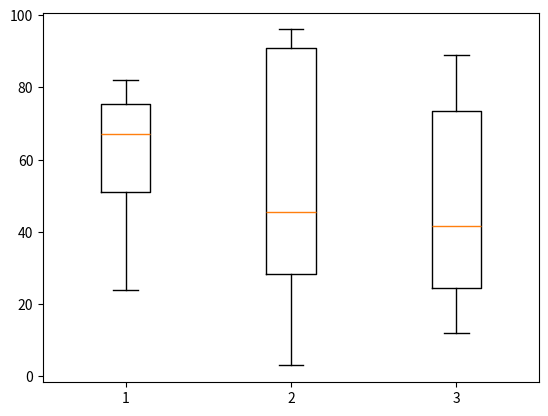

This figure's Python source:
import matplotlib.pyplot as plt

value1 = [82,76,24,40,67,62,75]
value2 = [62,5,91,25,36,32,96,95,3,90,95,32,27,55]
value3 = [23,89,12,78,72,31,25,52]

box_plot_data = [value1,value2,value3]

plt.boxplot(box_plot_data)
plt.show()
